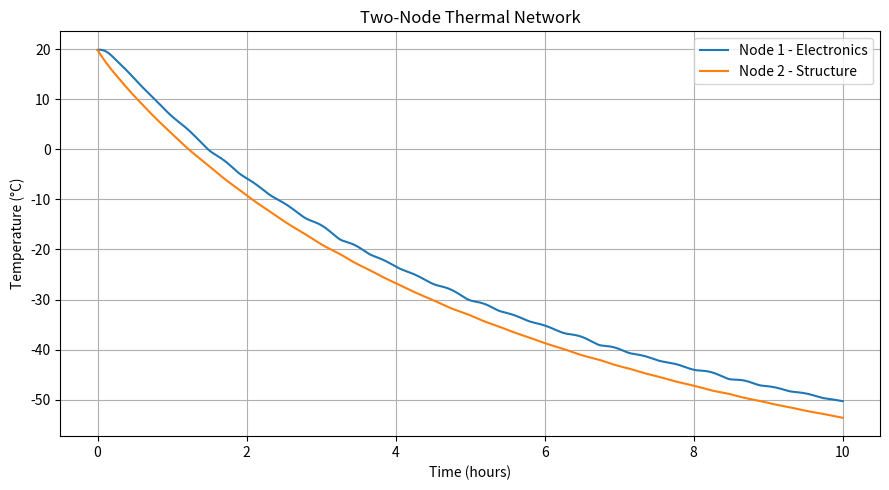

Source code (Python):
import numpy as np
import matplotlib.pyplot as plt
from scipy.integrate import solve_ivp

# -----------------------------------
# 1. Define thermal network parameters
# -----------------------------------

# Thermal capacitances (J/K)
C1 = 1200.0
C2 = 5000.0

# Thermal conductance between nodes (W/K)
K12 = 2.0

# Heat generated at each node (W)
Q1 = 8.0
Q2 = 0.0

# Radiating surface properties
epsilon1 = 0.8
epsilon2 = 0.8

A1 = 0.02  # m^2
A2 = 0.10  # m^2

# Stefan-Boltzmann constant
sigma = 5.67e-8  # W/(m^2 K^4)

# Space temperature (K)
T_space = 3.0

# -----------------------------------
# 2. Define the mathematical equations
# -----------------------------------

def thermal_model(t, T):

    # Temperatures of the two nodes
    T1 = T[0]
    T2 = T[1]

    # Heat conducted between nodes
    Q12 = K12 * (T2 - T1)

    # Radiation heat transfer
    Qrad1 = epsilon1 * sigma * A1 * (
        T1**4 - T_space**4
    )

    Qrad2 = epsilon2 * sigma * A2 * (
        T2**4 - T_space**4
    )

    # Energy balance for Node 1
    dT1_dt = (Q1 + Q12 - Qrad1) / C1

    # Energy balance for Node 2
    dT2_dt = (Q2 - Q12 - Qrad2) / C2

    # Return temperature rates
    return [dT1_dt, dT2_dt]

# -----------------------------------
# 3. Initial conditions
# -----------------------------------

T_initial = [293.0, 293.0]  # K

# Time: 0 to 10 hours
t_start = 0
t_end = 10 * 3600

time_points = np.linspace(
    t_start, t_end, 500
)

# -----------------------------------
# 4. Solve the differential equations
# -----------------------------------

solution = solve_ivp(
    thermal_model,
    (t_start, t_end),
    T_initial,
    t_eval=time_points
)

# -----------------------------------
# 5. Extract results
# -----------------------------------

time_hours = solution.t / 3600

T1 = solution.y[0]
T2 = solution.y[1]

# Convert Kelvin to Celsius
T1_C = T1 - 273.15
T2_C = T2 - 273.15

# -----------------------------------
# 6. Display final temperatures
# -----------------------------------

print("Final temperature of Node 1:",
      round(T1_C[-1], 2), "°C")

print("Final temperature of Node 2:",
      round(T2_C[-1], 2), "°C")

# -----------------------------------
# 7. Plot temperature versus time
# -----------------------------------

plt.figure(figsize=(9, 5))

plt.plot(time_hours, T1_C,
         label="Node 1 - Electronics")

plt.plot(time_hours, T2_C,
         label="Node 2 - Structure")

plt.xlabel("Time (hours)")
plt.ylabel("Temperature (°C)")
plt.title("Two-Node Thermal Network")

plt.grid(True)
plt.legend()
plt.tight_layout()
plt.show()
